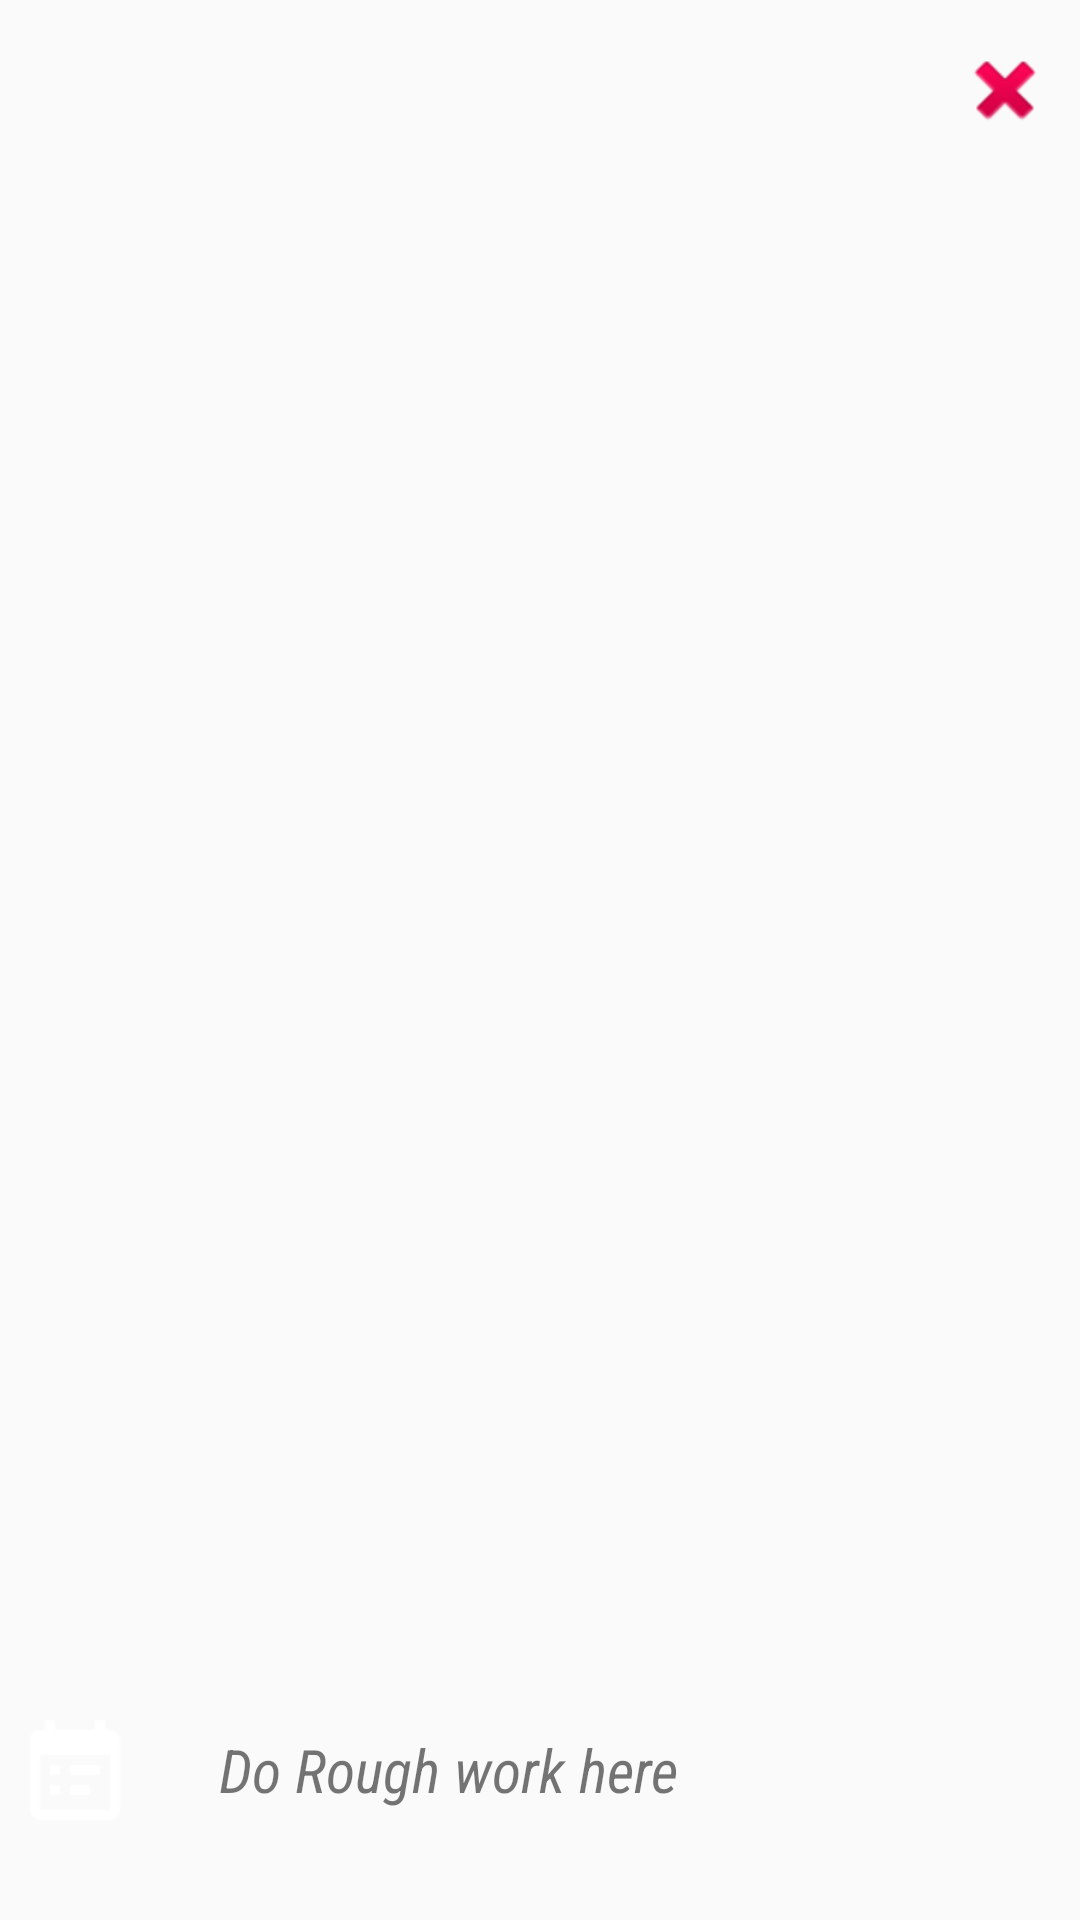

Write the Android layout XML for this screen, with the resource values it uses.
<!-- AndroidManifest.xml: application theme AppTheme -->
<!-- res/layout/activity_gestures.xml -->
<?xml version="1.0" encoding="UTF-8"?>
<LinearLayout xmlns:android="http://schemas.android.com/apk/res/android"
    android:layout_width="fill_parent"
    android:layout_height="fill_parent"
    android:orientation="vertical"
    android:weightSum="1">

    <ImageButton
        android:id="@+id/close"
        android:layout_width="50dp"
        android:layout_height="50dp"
        android:layout_gravity="right"
        android:background="@android:color/transparent"
        android:src="@android:drawable/ic_delete"
        android:layout_marginTop="5dp"/>

    <TextView
        android:id="@+id/question_scribble"
        android:layout_width="wrap_content"
        android:layout_height="wrap_content"
        android:layout_marginBottom="5dp"
        android:layout_marginLeft="15dp"
        android:textSize="20sp"
        android:textStyle="bold"
        android:fontFamily="serif-monospace"
        android:padding="5dp" />

    <LinearLayout
        android:layout_width="match_parent"
        android:layout_height="wrap_content"
        android:layout_gravity="center_horizontal"
        android:layout_weight="0.95"
        android:orientation="vertical">

        <android.gesture.GestureOverlayView
            android:id="@+id/gestures"
            android:layout_width="match_parent"
            android:layout_height="match_parent"
            android:layout_weight="0.80"
            android:eventsInterceptionEnabled="true"
            android:fadeDuration="1000000"
            android:fadeEnabled="false"
            android:fadeOffset="1000000"
            android:gestureStrokeType="multiple"
            android:orientation="vertical"

            android:uncertainGestureColor="#000">

        </android.gesture.GestureOverlayView>

        <LinearLayout
            android:layout_width="match_parent"
            android:layout_height="wrap_content"
            android:orientation="horizontal">

            <ImageButton
                android:id="@+id/clear"
                android:layout_width="50dp"
                android:layout_height="50dp"
                android:layout_gravity="bottom"
                android:padding="5dp"
                android:background="@android:color/transparent"
                android:src="@drawable/calender"
                android:scaleType="centerCrop"/>

            <TextView
                android:layout_width="match_parent"
                android:layout_height="wrap_content"
                android:fontFamily="sans-serif-condensed"
                android:text="Do Rough work here"
                android:textSize="20sp"
                android:padding="8dp"
                android:layout_marginLeft="15dp"
                android:layout_gravity="center"
                android:textStyle="italic" />
        </LinearLayout>

    </LinearLayout>

</LinearLayout>
    
<!-- resources referenced by this layout -->
<resources>
  <!-- drawable calender: png bitmap (drawable, 431 bytes) -->
  <style name="AppTheme" parent="Theme.AppCompat.Light.DarkActionBar">
          
          <item name="colorPrimary">@color/colorPrimary</item>
          <item name="colorPrimaryDark">@color/colorPrimaryDark</item>
          <item name="colorAccent">@color/colorAccent</item>
      </style>
  <color name="colorPrimary">#7e57c2</color>
  <color name="colorPrimaryDark">#4d2c91</color>
  <color name="colorAccent">#6eb637</color>
</resources>
